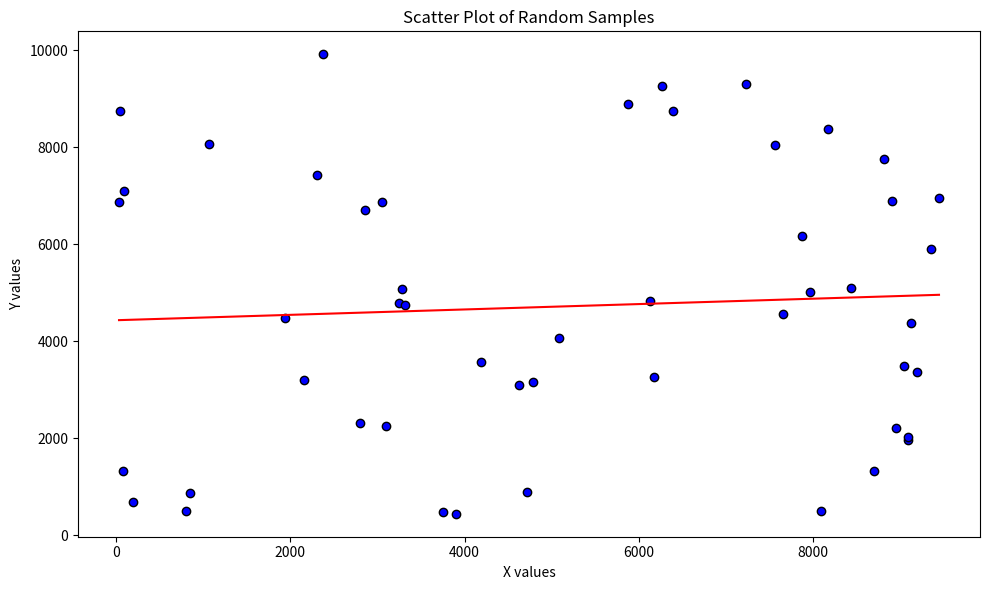

The script that saved this image:
# Written by Vel Moon
# Math 80 Statistics
# [redacted]
# A simple program to show examples of the linear correlation coefficient, linear regression
# and scatter plots.


import random
import statistics
import matplotlib.pyplot as plt

# Create a random population of 1000 integers ranging from 1 to 10,000
population_size = 1000 
population = [random.randint(0, 10000.00)for _ in range(population_size)] 
print("Population:\n \n", population)
print ("\n")

# Select two random lists (x and y) of size 50 from the population
sample_size = 50
list_x = random.sample(population, sample_size)
list_y = random.sample(population, sample_size)
print("Sample 1:\n \n", list_x, "\n")
print("Sample 2: \n \n", list_y, "\n")

# Calculate the linear correlation coefficient
liner_correlation_coefficient = round(statistics.correlation(list_x, list_y), 2)
print("Linear Correlation Coefficient:", liner_correlation_coefficient)

# Calculate the linear regression line
slope, intercept = statistics.linear_regression(list_x, list_y)
print("Regression Line: y =", round(slope, 2), "x +", round(intercept, 2), "\n")

# Create scatter plot
plt.figure(figsize=(10, 6))
plt.scatter(list_x, list_y, color='blue', edgecolor='black')

# Plot the regression line
x_values = sorted(list_x)
y_values = [slope * x + intercept for x in x_values]
plt.plot(x_values, y_values, color='red')

# Add titles and labels
plt.title('Scatter Plot of Random Samples')
plt.xlabel('X values')
plt.ylabel('Y values')

# Show the plot
plt.tight_layout()
plt.show()

